Labelled photos from "Augmentation", an image-classification folder in Priyanah/Cervical-Cancer-Using-Machine-Learning. The possible labels are: carcinoma in situ, light dysplastic, moderate dysplastic, normal columnar, normal intermediate, normal superficial, severe dysplastic.

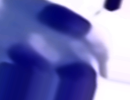
Label: normal columnar

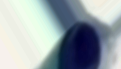
Label: light dysplastic

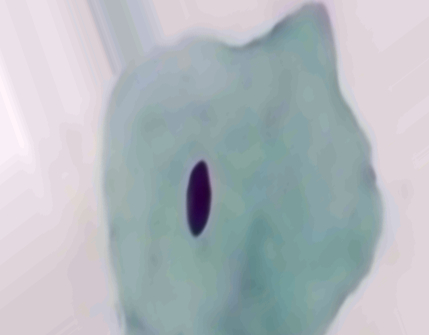
Label: normal intermediate

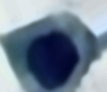
Label: moderate dysplastic

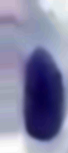
Label: severe dysplastic

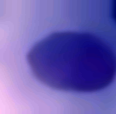
Label: carcinoma in situ
